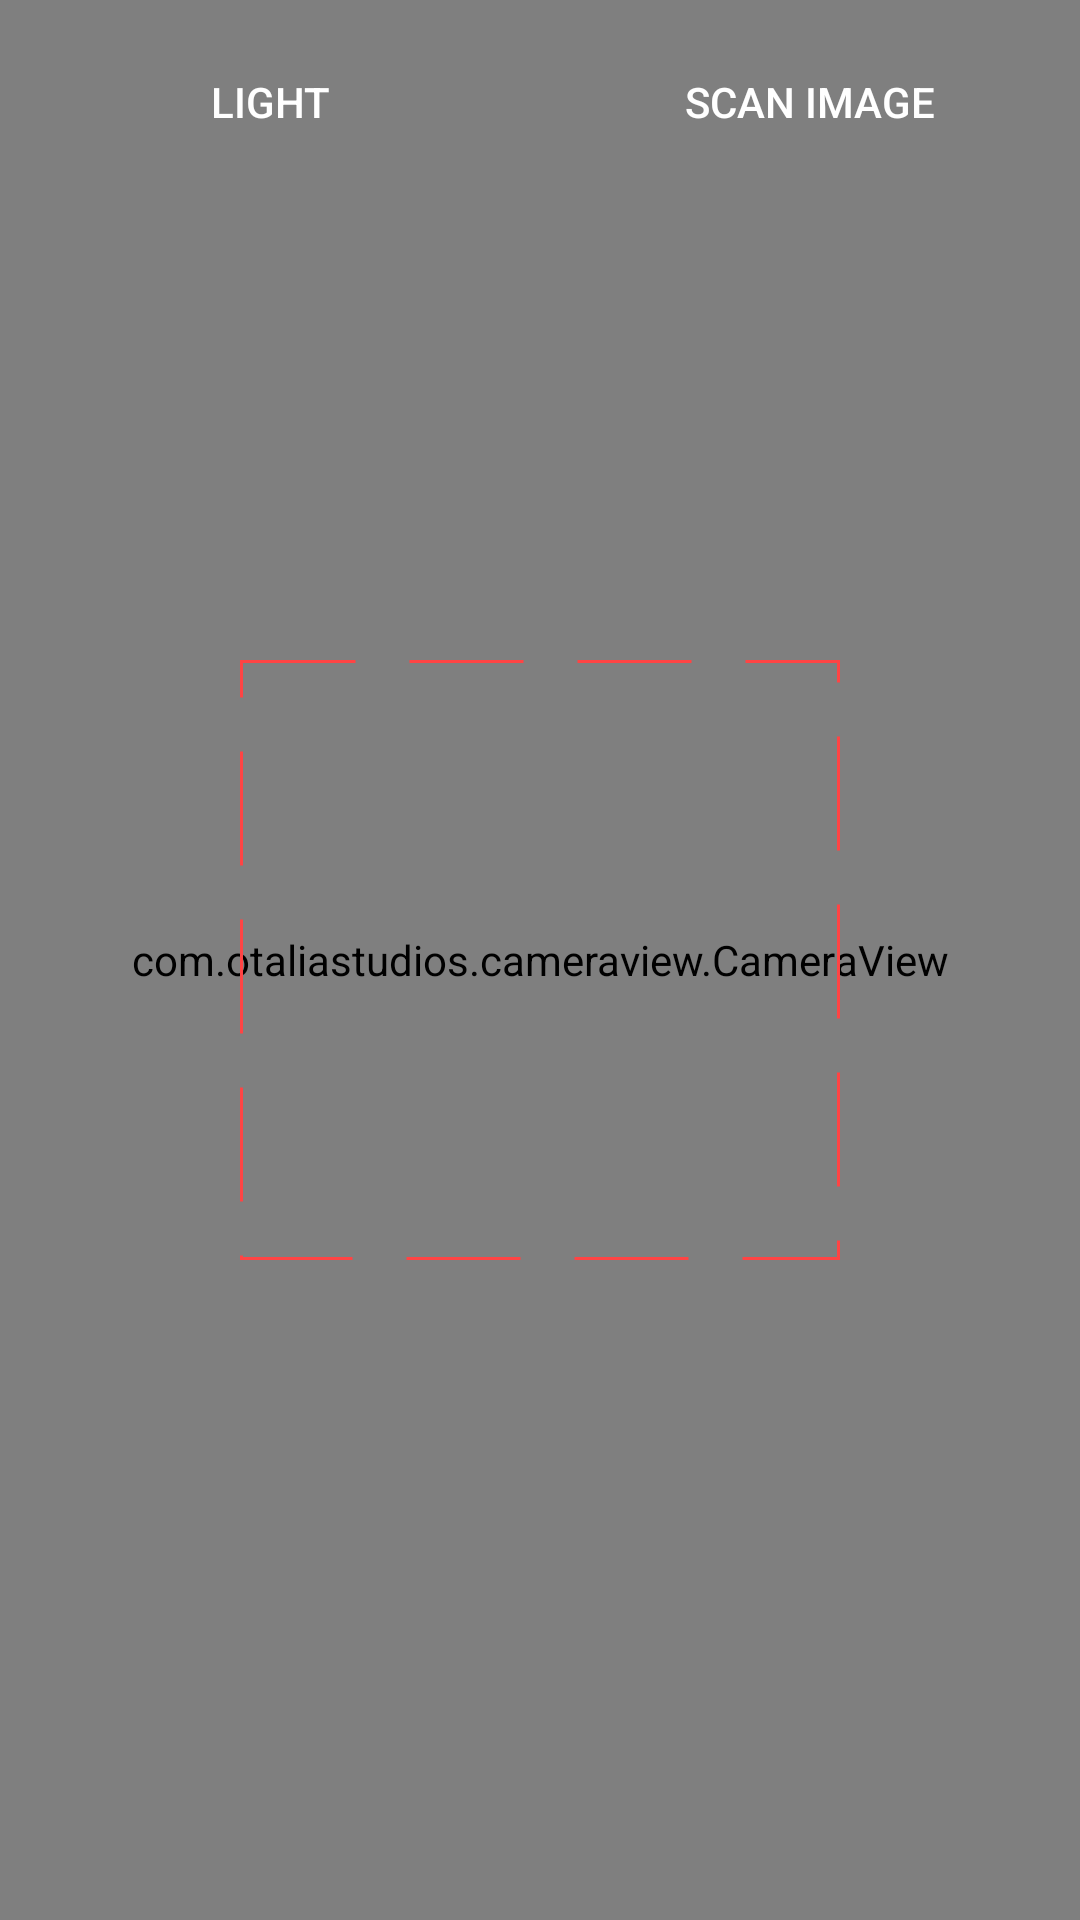

Here is an Android app screen rendered from its layout file. Give the layout XML and the strings, colors and styles it references.
<!-- AndroidManifest.xml: application theme Theme.Barcode -->
<!-- res/layout/fragment_scan.xml -->
<?xml version="1.0" encoding="utf-8"?>
<FrameLayout xmlns:android="http://schemas.android.com/apk/res/android"
    xmlns:tools="http://schemas.android.com/tools"
    android:layout_width="match_parent"
    android:layout_height="match_parent"
    tools:context=".scan.ScanFragment">

    <com.otaliastudios.cameraview.CameraView
        android:id="@+id/camera_view"
        android:layout_width="match_parent"
        android:layout_height="match_parent"/>

    <LinearLayout
        android:layout_width="match_parent"
        android:layout_height="match_parent">
        <Button
            android:id="@+id/light_button"
            android:drawableTop="@drawable/baseline_wb_incandescent_24"
            android:drawableTint="@android:color/white"
            android:text="Light"
            android:layout_width="match_parent"
            android:layout_height="wrap_content"
            android:layout_margin="10dp"
            android:background="@android:color/transparent"
            android:layout_weight="1"/>

        <Button
            android:id="@+id/scan_image_button"
            android:drawableTop="@drawable/baseline_image_24"
            android:drawableTint="@android:color/white"
            android:text="Scan Image"
            android:layout_width="match_parent"
            android:layout_height="wrap_content"
            android:layout_margin="10dp"
            android:background="@android:color/transparent"
            android:layout_weight="1" />

    </LinearLayout>

    <View
        android:layout_gravity="center"
        android:layout_width="200dp"
        android:layout_height="200dp"
        android:background="@drawable/rectangle"/>

</FrameLayout>
<!-- resources referenced by this layout -->
<resources>
  <!-- drawable rectangle (drawable) -->
  <?xml version="1.0" encoding="utf-8"?>
  <shape xmlns:tools="http://schemas.android.com/tools"
      xmlns:android="http://schemas.android.com/apk/res/android">
      <stroke
          android:dashGap="18dp"
          android:dashWidth="38dp"
          android:width="1dp"
          android:color="@android:color/holo_red_light"
          />
  </shape>
  <style name="Theme.Barcode" parent="Theme.MaterialComponents.DayNight.DarkActionBar">
          
          <item name="colorPrimary">@color/light_sea_green</item>
          <item name="colorPrimaryVariant">@color/dark_sea_green</item>
          <item name="colorOnPrimary">@color/white</item>
          
          <item name="colorSecondary">@color/teal_200</item>
          <item name="colorSecondaryVariant">@color/teal_700</item>
          <item name="colorOnSecondary">@color/black</item>
          
          <item name="android:statusBarColor">?attr/colorPrimaryVariant</item>
  
          
          <item name="android:textColorPrimary">@color/white</item>
      </style>
  <!-- not gathered from this repository: default colours our renderer supplied (Android Studio template values) -->
  <color name="teal_200">#FF03DAC5</color>
  <color name="teal_700">#FF018786</color>
  <color name="black">#FF000000</color>
  <color name="white">#FFFFFFFF</color>
</resources>
